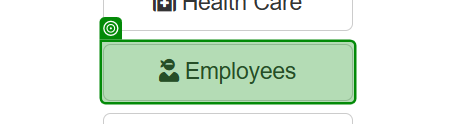
Workflow: GetHRDetail

Step 1: click on 'Employees'

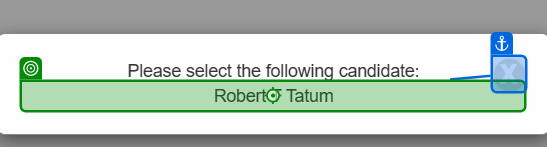
Step 2: get-text from 'PickUp Employee Name'

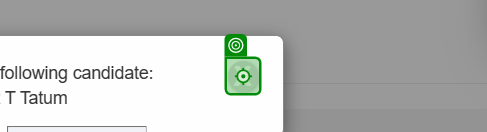
Step 3: click on 'Close PickUp Employee'

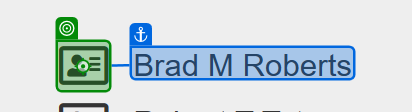
Step 4: click on 'Employee Card - var EmployeeName'

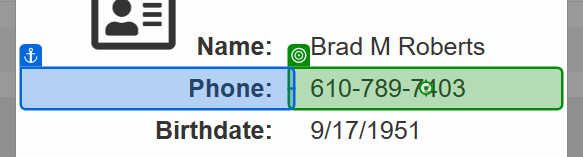
Step 5: get-text from 'Phone Label'

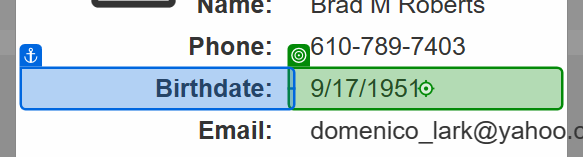
Step 6: get-text from 'BirthDate Label'

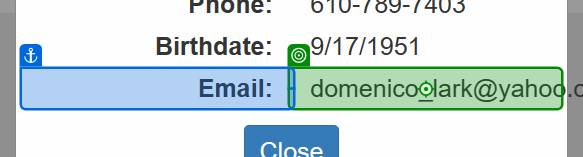
Step 7: get-text from 'Email Label'

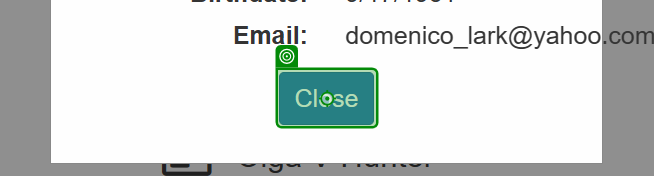
Step 8: click on 'Employee Card Close Button'